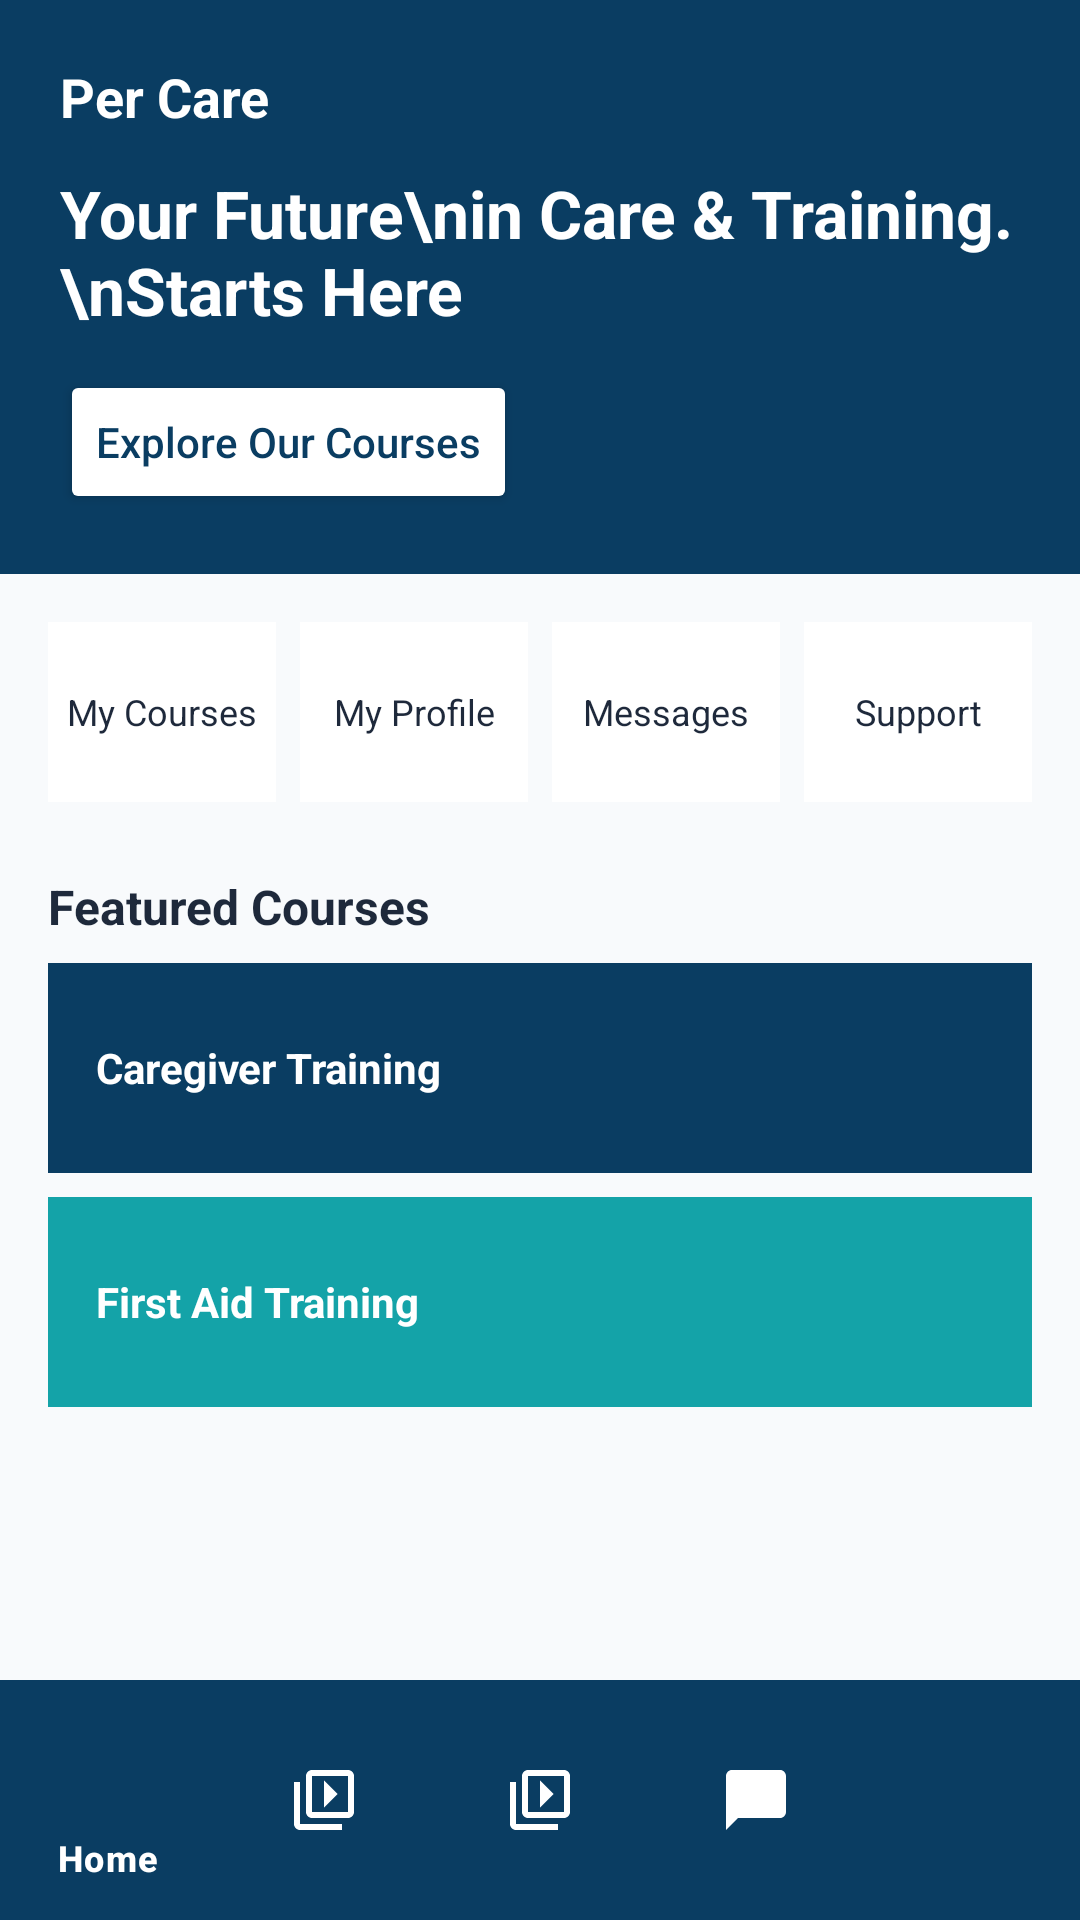

Android layout source for this screen:
<!-- AndroidManifest.xml: application theme Theme.Petcare -->
<!-- res/layout/activity_home.xml -->
<?xml version="1.0" encoding="utf-8"?>
<androidx.constraintlayout.widget.ConstraintLayout
    xmlns:android="http://schemas.android.com/apk/res/android"
    xmlns:app="http://schemas.android.com/apk/res-auto"
    android:layout_width="match_parent"
    android:layout_height="match_parent"
    android:background="@color/background">

    
    <ScrollView
        android:id="@+id/scroll_content"
        android:layout_width="0dp"
        android:layout_height="0dp"
        app:layout_constraintTop_toTopOf="parent"
        app:layout_constraintBottom_toTopOf="@id/bottom_nav"
        app:layout_constraintStart_toStartOf="parent"
        app:layout_constraintEnd_toEndOf="parent">

        <LinearLayout
            android:layout_width="match_parent"
            android:layout_height="wrap_content"
            android:orientation="vertical">

            <LinearLayout
                android:layout_width="match_parent"
                android:layout_height="wrap_content"
                android:orientation="vertical"
                android:background="@color/navy"
                android:padding="20dp">

                <TextView
                    android:layout_width="wrap_content"
                    android:layout_height="wrap_content"
                    android:text="Per Care"
                    android:textColor="@color/white"
                    android:textSize="18sp"
                    android:textStyle="bold"/>

                <TextView
                    android:layout_width="wrap_content"
                    android:layout_height="wrap_content"
                    android:text="Your Future\nin Care &amp; Training.\nStarts Here"
                    android:textColor="@color/white"
                    android:textSize="22sp"
                    android:textStyle="bold"
                    android:layout_marginTop="12dp"/>

                <Button
                    android:id="@+id/btn_explore"
                    android:layout_width="wrap_content"
                    android:layout_height="wrap_content"
                    android:text="Explore Our Courses"
                    android:textAllCaps="false"
                    android:layout_marginTop="12dp"
                    android:backgroundTint="@color/white"
                    android:textColor="@color/navy"/>
            </LinearLayout>

            
            <LinearLayout
                android:layout_width="match_parent"
                android:layout_height="wrap_content"
                android:orientation="horizontal"
                android:padding="12dp"
                android:weightSum="4">

                <TextView
                    android:id="@+id/action_courses"
                    android:layout_width="0dp"
                    android:layout_height="60dp"
                    android:layout_weight="1"
                    android:gravity="center"
                    android:text="My Courses"
                    android:textSize="12sp"
                    android:textColor="@color/text_primary"
                    android:background="@color/card_background"
                    android:layout_margin="4dp"/>

                <TextView
                    android:id="@+id/action_profile"
                    android:layout_width="0dp"
                    android:layout_height="60dp"
                    android:layout_weight="1"
                    android:gravity="center"
                    android:text="My Profile"
                    android:textSize="12sp"
                    android:textColor="@color/text_primary"
                    android:background="@color/card_background"
                    android:layout_margin="4dp"/>

                <TextView
                    android:id="@+id/action_messages"
                    android:layout_width="0dp"
                    android:layout_height="60dp"
                    android:layout_weight="1"
                    android:gravity="center"
                    android:text="Messages"
                    android:textSize="12sp"
                    android:textColor="@color/text_primary"
                    android:background="@color/card_background"
                    android:layout_margin="4dp"/>

                <TextView
                    android:id="@+id/action_support"
                    android:layout_width="0dp"
                    android:layout_height="60dp"
                    android:layout_weight="1"
                    android:gravity="center"
                    android:text="Support"
                    android:textSize="12sp"
                    android:textColor="@color/text_primary"
                    android:background="@color/card_background"
                    android:layout_margin="4dp"/>
            </LinearLayout>

            
            <TextView
                android:layout_width="wrap_content"
                android:layout_height="wrap_content"
                android:text="Featured Courses"
                android:textSize="16sp"
                android:textStyle="bold"
                android:textColor="@color/text_primary"
                android:paddingStart="16dp"
                android:paddingEnd="16dp"
                android:layout_marginTop="8dp"
                android:layout_marginBottom="8dp"/>

            <TextView
                android:layout_width="match_parent"
                android:layout_height="70dp"
                android:gravity="center_vertical"
                android:padding="16dp"
                android:text="Caregiver Training"
                android:textColor="@color/white"
                android:textStyle="bold"
                android:background="@color/navy"
                android:layout_marginStart="16dp"
                android:layout_marginEnd="16dp"
                android:layout_marginBottom="8dp"/>

            <TextView
                android:layout_width="match_parent"
                android:layout_height="70dp"
                android:gravity="center_vertical"
                android:padding="16dp"
                android:text="First Aid Training"
                android:textColor="@color/white"
                android:textStyle="bold"
                android:background="@color/teal_light"
                android:layout_marginStart="16dp"
                android:layout_marginEnd="16dp"
                android:layout_marginBottom="16dp"/>

        </LinearLayout>
    </ScrollView>


    <com.google.android.material.bottomnavigation.BottomNavigationView
        android:id="@+id/bottom_nav"
        android:layout_width="0dp"
        android:layout_height="wrap_content"
        android:background="@color/navy"
        app:itemIconTint="@color/white"
        app:itemTextColor="@color/white"
        app:menu="@menu/bottom_nav_menu"
        app:layout_constraintBottom_toBottomOf="parent"
        app:layout_constraintStart_toStartOf="parent"
        app:layout_constraintEnd_toEndOf="parent"/>

</androidx.constraintlayout.widget.ConstraintLayout>
<!-- resources referenced by this layout -->
<resources>
  <color name="background">#F8FAFC</color>
  <color name="card_background">#FFFFFF</color>
  <color name="navy">#0A3D62</color>
  <color name="teal_light">#14A3A8</color>
  <color name="text_primary">#1E293B</color>
  <color name="white">#FFFFFF</color>
  <style name="Theme.Petcare" parent="Base.Theme.Petcare" />
  <style name="Base.Theme.Petcare" parent="Theme.Material3.DayNight.NoActionBar">
          <item name="colorPrimary">@color/teal_primary</item>
          <item name="colorPrimaryDark">@color/teal_dark</item>
          <item name="colorAccent">@color/teal_light</item>
          <item name="android:statusBarColor">@color/navy</item>
          <item name="android:navigationBarColor">@color/white</item>
          <item name="android:windowBackground">@color/background</item>
          <item name="android:windowLightStatusBar" tools:targetApi="m">false</item>
      </style>
  <color name="teal_primary">#0D7377</color>
  <color name="teal_dark">#0A5C5F</color>
</resources>
